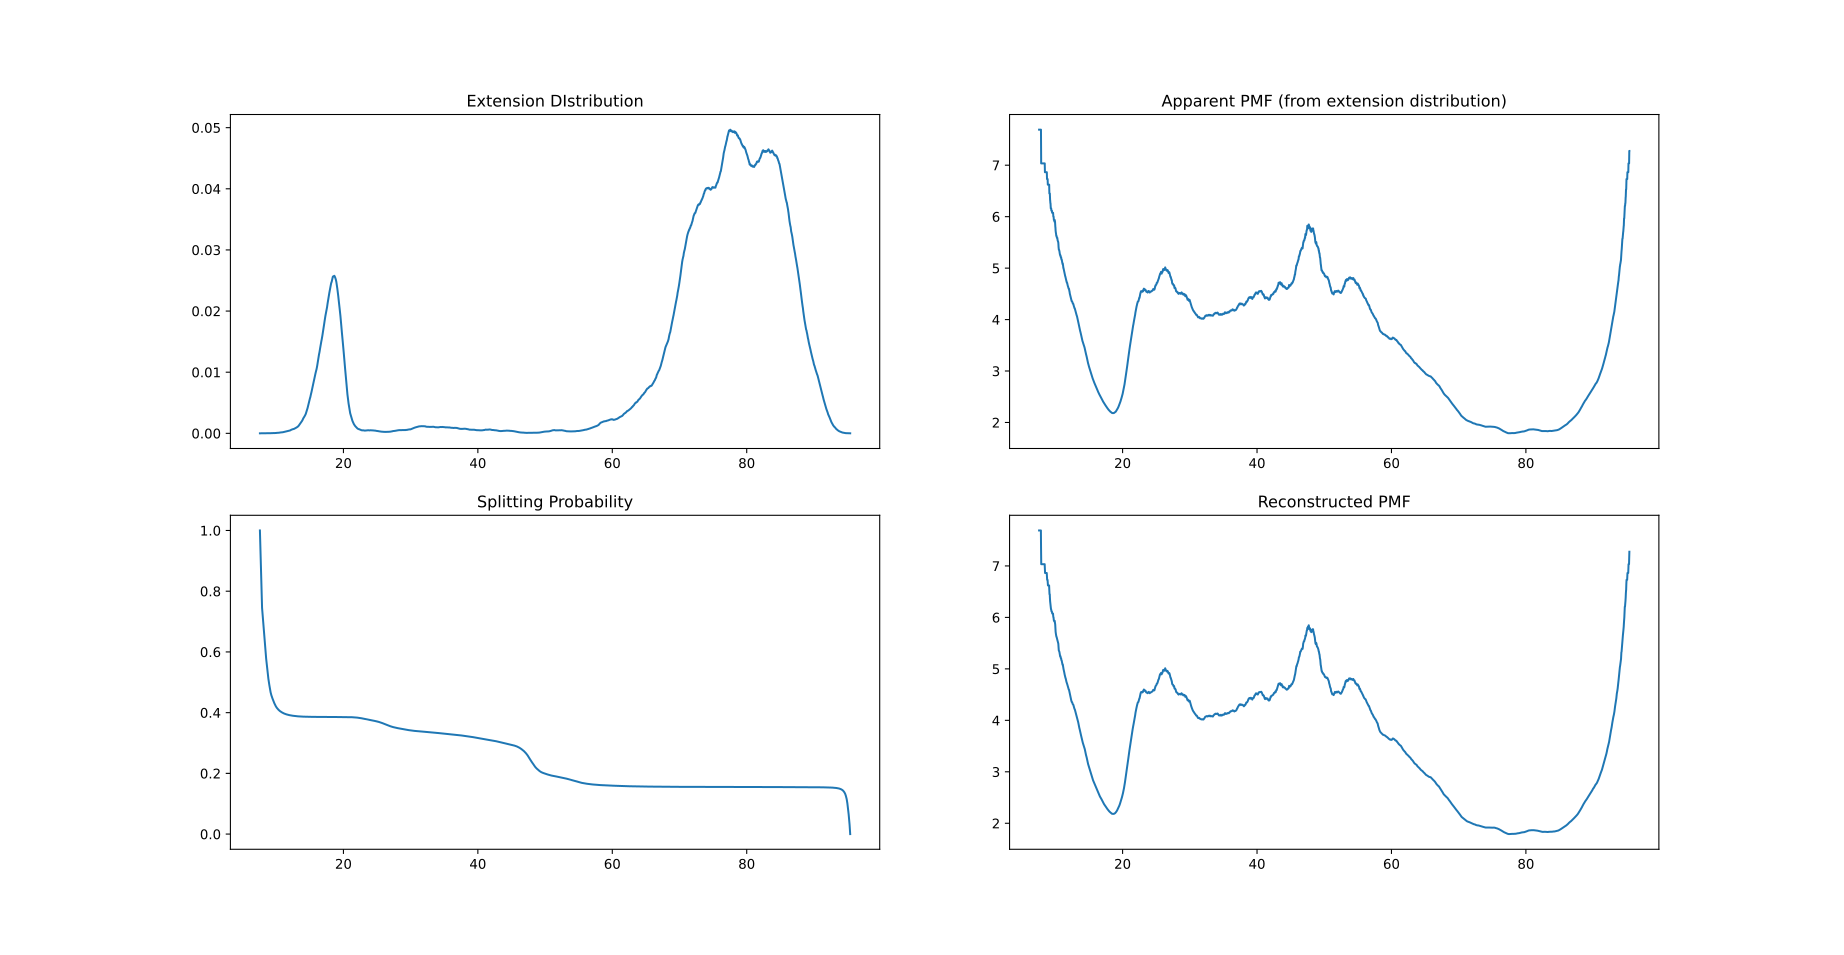

Values plotted in this chart, from the file beside it:
EXT	PDF	PMF_APP	SP	PMF_RE
7.575	2.5e-06	7.69	1.0	7.69
7.585	2.5e-06	7.69	0.9915	7.69
7.595	2.5e-06	7.69	0.9829	7.69
7.605	2.5e-06	7.69	0.9744	7.69
7.615	2.5e-06	7.69	0.9658	7.69
7.625	2.5e-06	7.69	0.9573	7.69
7.635	2.5e-06	7.69	0.9487	7.69
7.645	2.5e-06	7.69	0.9402	7.69
7.655	2.5e-06	7.69	0.9316	7.69
7.665	2.5e-06	7.69	0.9231	7.69
7.675	2.5e-06	7.69	0.9146	7.69
7.685	2.5e-06	7.69	0.906	7.69
7.695	2.5e-06	7.69	0.8975	7.69
7.705	2.5e-06	7.69	0.8889	7.69
7.715	2.5e-06	7.69	0.8804	7.69
7.725	2.5e-06	7.69	0.8718	7.69
7.735	2.5e-06	7.69	0.8633	7.69
7.745	2.5e-06	7.69	0.8547	7.69
7.755	2.5e-06	7.69	0.8462	7.69
7.765	2.5e-06	7.69	0.8377	7.69
7.775	2.5e-06	7.69	0.8291	7.69
7.785	2.5e-06	7.69	0.8206	7.69
7.795	2.5e-06	7.69	0.812	7.69
7.805	2.5e-06	7.69	0.8035	7.69
7.815	2.5e-06	7.69	0.7949	7.69
7.825	2.5e-06	7.69	0.7864	7.69
7.835	2.5e-06	7.69	0.7779	7.69
7.845	2.5e-06	7.69	0.7693	7.69
7.855	2.5e-06	7.69	0.7608	7.61
7.865	5e-06	7.276	0.7544	7.368
7.875	7.5e-06	7.035	0.7508	7.105
7.885	7.5e-06	7.035	0.7479	7.035
7.895	7.5e-06	7.035	0.7451	7.035
7.905	7.5e-06	7.035	0.7423	7.035
7.915	7.5e-06	7.035	0.7394	7.035
7.925	7.5e-06	7.035	0.7366	7.035
7.935	7.5e-06	7.035	0.7337	7.035
7.945	7.5e-06	7.035	0.7309	7.035
7.955	7.5e-06	7.035	0.728	7.035
7.965	7.5e-06	7.035	0.7252	7.035
7.975	7.5e-06	7.035	0.7223	7.035
7.985	7.5e-06	7.035	0.7195	7.035
7.995	7.5e-06	7.035	0.7166	7.035
8.005	7.5e-06	7.035	0.7138	7.035
8.015	7.5e-06	7.035	0.7109	7.035
8.025	7.5e-06	7.035	0.7081	7.035
8.035	7.5e-06	7.035	0.7052	7.035
8.045	7.5e-06	7.035	0.7024	7.035
8.055	7.5e-06	7.035	0.6995	7.035
8.065	7.5e-06	7.035	0.6967	7.035
8.075	7.5e-06	7.035	0.6938	7.035
8.085	7.5e-06	7.035	0.691	7.035
8.095	7.5e-06	7.035	0.6881	7.035
8.105	7.5e-06	7.035	0.6853	7.035
8.115	7.5e-06	7.035	0.6824	7.035
8.125	7.5e-06	7.035	0.6796	7.035
8.135	7.5e-06	7.035	0.6767	7.035
8.145	7.5e-06	7.035	0.6739	7.035
8.155	7.5e-06	7.035	0.6711	7.035
8.165	7.5e-06	7.035	0.6682	7.035
... 8,723 more rows
